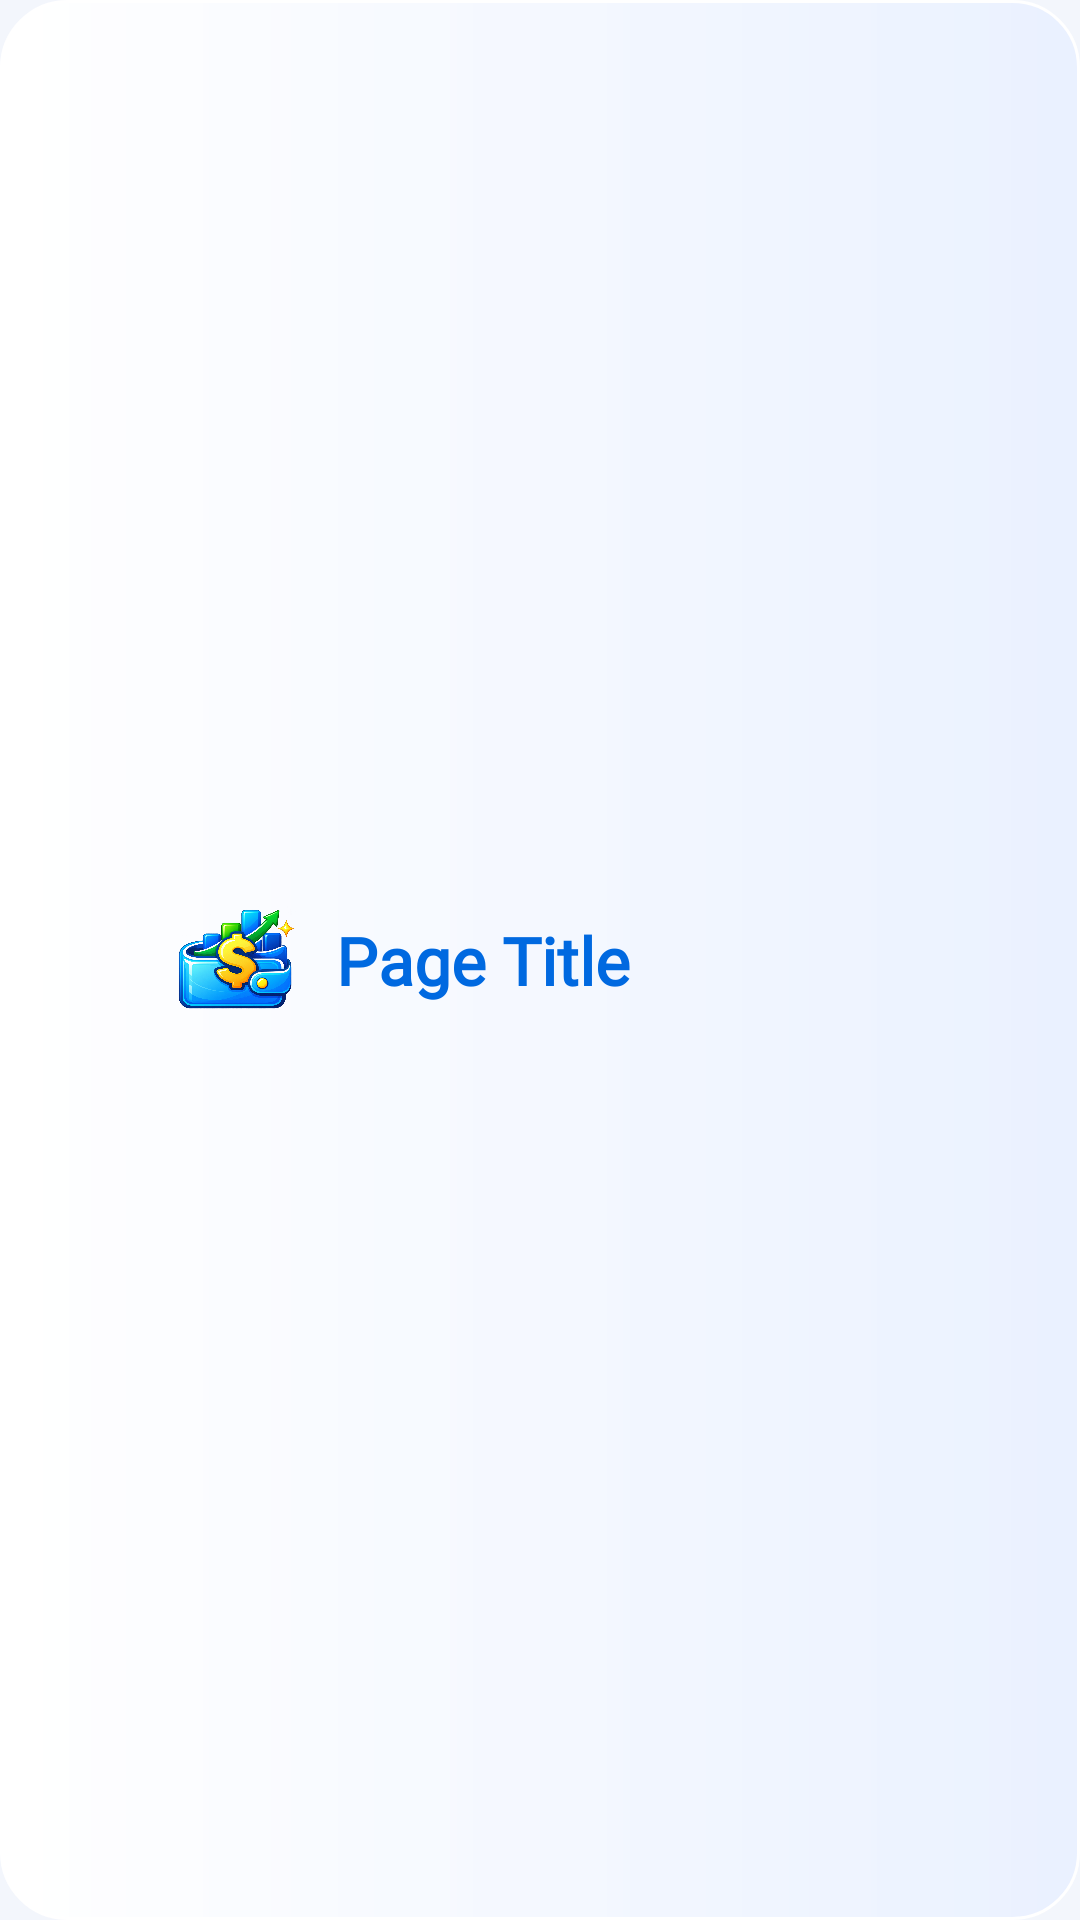

Here is an Android app screen rendered from its layout file. Give the layout XML and the strings, colors and styles it references.
<!-- AndroidManifest.xml: application theme Theme.FinanceTracker -->
<!-- res/layout/header.xml -->
<?xml version="1.0" encoding="utf-8"?>
<LinearLayout xmlns:android="http://schemas.android.com/apk/res/android"
    xmlns:app="http://schemas.android.com/apk/res-auto"
    android:layout_width="match_parent"
    android:layout_height="wrap_content"
    android:orientation="horizontal"
    android:gravity="center_vertical"
    android:background="@drawable/header_bg"
    android:elevation="2dp"
    android:paddingStart="8dp"
    android:paddingEnd="8dp">

    <ImageView
        android:id="@+id/backArrow"
        android:layout_width="48dp"
        android:layout_height="48dp"
        android:background="?attr/selectableItemBackgroundBorderless"
        android:clickable="true"
        android:contentDescription="Back"
        android:focusable="true"
        android:padding="12dp"
        android:src="@drawable/ic_back_arrow"
        app:tint="@color/blue_700" />

    <ImageView android:layout_width="44dp" android:layout_height="44dp" android:src="@drawable/swallet_launcher_symbol" android:scaleType="fitCenter" android:contentDescription="SWallet" />

    <TextView
        android:id="@+id/headerTitle"
        android:layout_width="0dp"
        android:layout_height="wrap_content"
        android:layout_weight="1"
        android:text="Page Title"
        android:textSize="22sp"
        android:textStyle="bold"
        android:textColor="@color/blue_700"
        android:fontFamily="@font/inter_semibold"
        android:gravity="start|center_vertical"
        android:padding="12dp"
        android:accessibilityHeading="true" />

</LinearLayout>
<!-- resources referenced by this layout -->
<resources>
  <color name="blue_700">#0069E0</color>
  <!-- drawable header_bg (drawable) -->
  <?xml version="1.0" encoding="utf-8"?>
  <shape xmlns:android="http://schemas.android.com/apk/res/android">
      <gradient android:angle="0" android:startColor="#F7FFFFFF" android:endColor="#EAF1FF" />
      <corners android:radius="22dp" />
      <padding android:left="0dp" android:top="0dp" android:right="0dp" android:bottom="0dp" />
      <stroke android:width="1dp" android:color="#FFFFFFFF" />
      <size android:height="64dp" />
  </shape>
  <!-- drawable swallet_launcher_symbol: png bitmap (drawable-nodpi, 1025730 bytes) -->
  <style name="Theme.FinanceTracker" parent="Theme.MaterialComponents.DayNight.NoActionBar">
          <item name="colorPrimary">@color/blue_700</item>
          <item name="colorPrimaryVariant">@color/blue_700</item>
          <item name="colorSecondary">@color/green_500</item>
          <item name="colorSurface">@color/wallet_surface</item>
          <item name="colorOnSurface">@color/ink_primary</item>
          <item name="android:textColorPrimary">@color/ink_primary</item>
          <item name="android:textColorSecondary">@color/ink_secondary</item>
          <item name="android:colorBackground">@color/app_background</item>
          <item name="android:forceDarkAllowed" tools:targetApi="q">false</item>
          <item name="colorOnPrimary">@android:color/white</item>
          <item name="android:colorAccent">@color/blue_500</item>
          <item name="android:statusBarColor" tools:targetApi="l">@color/app_background</item>
          <item name="android:navigationBarColor" tools:targetApi="l">@color/app_background</item>
          <item name="android:windowLightStatusBar" tools:targetApi="m">@bool/wallet_light_bars</item>
          <item name="android:windowLightNavigationBar" tools:targetApi="o_mr1">@bool/wallet_light_bars</item>
          <item name="android:windowBackground">@color/app_background</item>
          <item name="android:windowAnimationStyle">@style/WalletWindowAnimation</item>
      </style>
  <color name="green_500">#21A68A</color>
  <color name="wallet_surface">#FFFFFF</color>
  <color name="ink_primary">#202B45</color>
  <color name="ink_secondary">#68758B</color>
  <color name="app_background">#F3F6FC</color>
  <color name="blue_500">#1685EE</color>
  <style name="WalletWindowAnimation">
          <item name="android:activityOpenEnterAnimation">@anim/wallet_enter</item>
          <item name="android:activityOpenExitAnimation">@anim/wallet_exit</item>
          <item name="android:activityCloseEnterAnimation">@anim/wallet_enter</item>
          <item name="android:activityCloseExitAnimation">@anim/wallet_exit</item>
      </style>
</resources>
